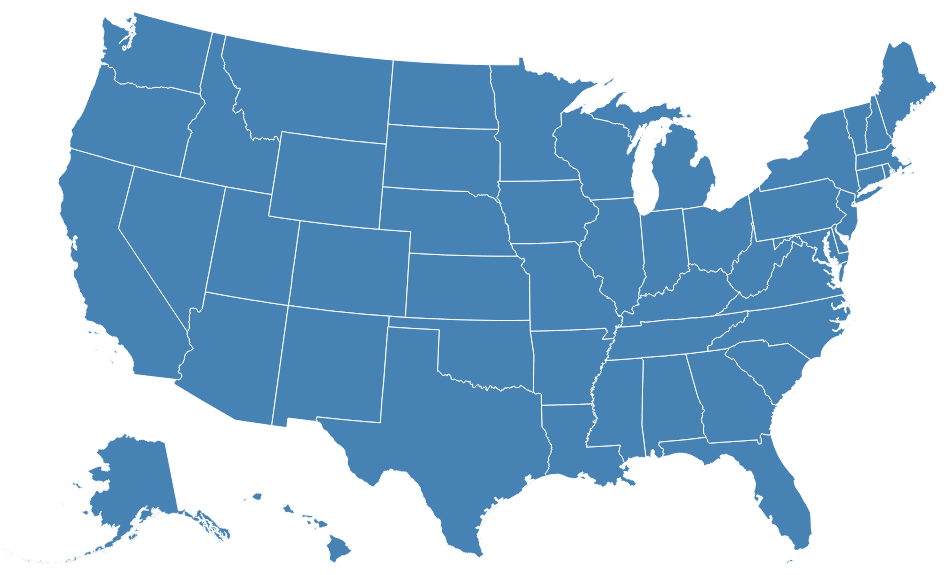
D3 v3 page, settled after 360 driven frames (6 s of simulated time); the page loaded 1 data file(s).



//Map dimensions (in pixels)
var width = 1000,
    height = 600;

//Map projection
var projection = d3.geo.albersUsa()
    .scale(1217.0349143484525)
    .translate([width/2,height/2]) //translate to center the map in view

//Generate paths based on projection
var path = d3.geo.path()
    .projection(projection);

//Create an SVG
var svg = d3.select("body").append("svg")
    .attr("width", width)
    .attr("height", height);

//Group for the map features
var features = svg.append("g")
    .attr("class","features");

//Create a tooltip, hidden at the start
//var tooltip = d3.select("body").append("div").attr("class","tooltip");

  
      d3.json("us-states.geojson",function(error,geodata) {
  if (error) return console.log(error); //unknown error, check the console

  //Create a path for each map feature in the data
  features.selectAll("path")
    .data(geodata.features)
    .enter()
    .append("path")
    .attr("d",path)
//    .on("mouseover",showTooltip)
//    .on("mousemove",moveTooltip)
//    .on("mouseout",hideTooltip)
//    .on("click",clicked);

});
  // if I comment out this section the markers appear to be in the correct place though not in the format I expect. 
  // If I leave this is exposed some of the map appears but not all of it and the markers/tooltips are all messed up.
// d3.json("us-states.geojson",function(error,geodata) {
//if (error) return console.log(error); //unknown error, check the console

  //Create a path for each map feature in the data
//   features.selectAll("path")
//    .data(geodata.features)
//    .enter()
//   .append("path")
//     .attr("d",path)
//    .on("mouseover",showTooltip)
//    .on("mousemove",moveTooltip)
//    .on("mouseout",hideTooltip)
//    .on("click",clicked);


   
//});
  
  
 

// Add optional onClick events for features here
// d.properties contains the attributes (e.g. d.properties.name, d.properties.population)
//function clicked(d,i) {

//}


//Position of the tooltip relative to the cursor
//var tooltipOffset = {x: 5, y: -25};

//Create a tooltip, hidden at the start
//function showTooltip(d) {
//  moveTooltip();

//  tooltip.style("display","block")
//      .text(d.properties.NAME);
//}

//Move the tooltip to track the mouse
//function moveTooltip() {
//  tooltip.style("top",(d3.event.pageY+tooltipOffset.y)+"px")
//      .style("left",(d3.event.pageX+tooltipOffset.x)+"px");
//}

//Create a tooltip, hidden at the start
//function hideTooltip() {
//  tooltip.style("display","none");
//}


### data: us-states.geojson
{
 "type": "FeatureCollection",
 "features": [
  {
   "type": "Feature",
   "properties": {
    "NAME": "Alabama",
    "AREA": 50645.0
   },
   "geometry": {
    "type": "Polygon",
    "coordinates": "[... 1 items]"
   }
  },
  {
   "type": "Feature",
   "properties": {
    "NAME": "Alaska",
    "AREA": 570641.0
   },
   "geometry": {
    "type": "MultiPolygon",
    "coordinates": "[... 101 items]"
   }
  },
  {
   "type": "Feature",
   "properties": {
    "NAME": "Arizona",
    "AREA": 113594.0
   },
   "geometry": {
    "type": "Polygon",
    "coordinates": "[... 1 items]"
   }
  },
  {
   "type": "Feature",
   "properties": {
    "NAME": "Arkansas",
    "AREA": 52035.0
   },
   "geometry": {
    "type": "Polygon",
    "coordinates": "[... 1 items]"
   }
  },
  {
   "type": "Feature",
   "properties": {
    "NAME": "California",
    "AREA": 155779.0
   },
   "geometry": {
    "type": "MultiPolygon",
    "coordinates": "[... 7 items]"
   }
  },
  {
   "type": "Feature",
   "properties": {
    "NAME": "Colorado",
    "AREA": 103642.0
   },
   "geometry": {
    "type": "Polygon",
    "coordinates": "[... 1 items]"
   }
  },
  {
   "type": "Feature",
   "properties": {
    "NAME": "Connecticut",
    "AREA": 4842.0
   },
   "geometry": {
    "type": "Polygon",
    "coordinates": "[... 1 items]"
   }
  },
  {
   "type": "Feature",
   "properties": {
    "NAME": "Delaware",
    "AREA": 1949.0
   },
   "geometry": {
    "type": "Polygon",
    "coordinates": "[... 1 items]"
   }
  },
  "... 44 more items"
 ]
}